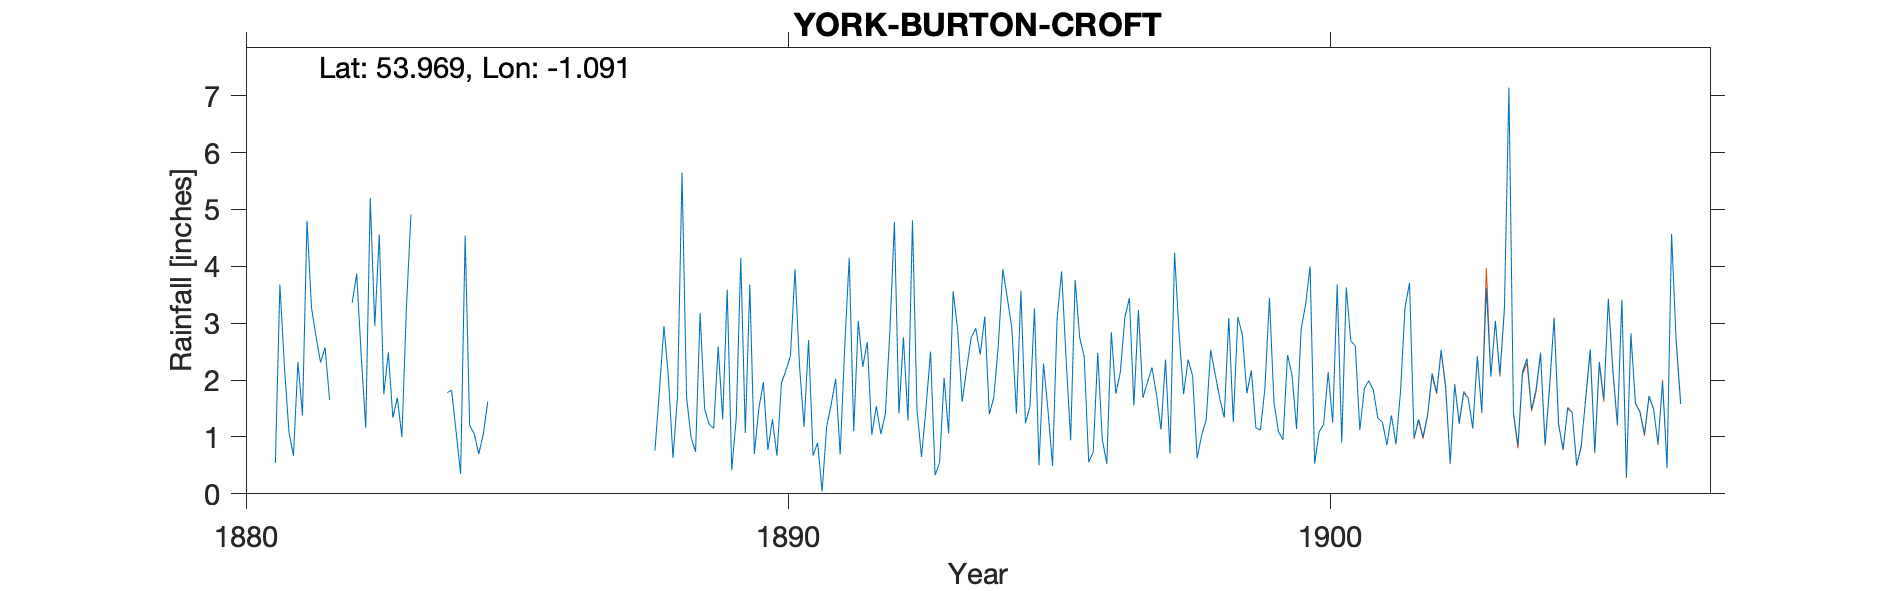

Source data for this figure (header and first rows):
YORK - BURTON CROFT, , , , , , , , , , , , , , , , , , , , , , , 
Grid ref, SE597529, Long, -1.091, Lat, 53.97, Elevation, 50, ft, , , , , , , , , , , , , , , 
Station no, RR4285, , , , , , , , , , , , , , , , , , , , , , 
, 1881, 1882, 1883, 1884, 1885, 1886, 1887, 1888, 1889, 1890, 1891, 1892, 1893, 1894, 1895, 1896, 1897, 1898, 1899, 1900, 1901, 1902, 1903
January, 0.54, 1.65, 1.75, , , , , 0.76, 1.22, 1.96, 0.90, 1.04, 1.52, 2.45, 3.26, 0.56, 1.69, 0.63, 2.17, 3.33, 1.12, 0.98, 1.68
February, 3.68, , 2.49, , , , , 1.82, 1.15, 0.77, 0.04, 1.54, 2.50, 3.12, 0.50, 0.73, 1.96, 1.03, 1.16, 4.00, 1.85, 1.31, 1.15
March, 2.24, , 1.34, 1.78, , , , 2.95, 2.59, 1.31, 1.18, 1.05, 0.33, 1.40, 2.29, 2.48, 2.22, 1.30, 1.12, 0.53, 1.99, 1.00, 2.42
April, 1.09, , 1.69, 1.82, , , , 2.03, 1.31, 0.67, 1.57, 1.41, 0.55, 1.69, 1.46, 0.96, 1.75, 2.53, 1.85, 1.09, 1.82, 1.39, 1.44
May, 0.67, , 1.00, 1.09, , , , 0.63, 3.59, 1.95, 2.02, 2.86, 2.04, 2.62, 0.49, 0.53, 1.13, 2.10, 3.44, 1.22, 1.33, 2.12, 3.63
June, 2.32, 3.36, 3.27, 0.35, , , , 1.72, 0.42, 2.17, 0.69, 4.78, 1.06, 3.95, 3.07, 2.84, 2.36, 1.68, 1.61, 2.14, 1.26, 1.78, 2.06
July, 1.38, 3.87, 4.91, 4.54, , , , 5.65, 1.33, 2.43, 2.58, 1.41, 3.56, 3.44, 3.91, 1.76, 0.71, 1.34, 1.09, 1.25, 0.86, 2.53, 3.04
August, 4.80, 2.43, , 1.20, , , , 1.70, 4.15, 3.95, 4.15, 2.75, 2.88, 2.90, 2.37, 2.14, 4.24, 3.09, 0.95, 3.68, 1.38, 1.89, 2.10
September, 3.27, 1.16, , 1.06, , , , 0.99, 1.07, 2.25, 1.10, 1.29, 1.62, 1.41, 0.94, 3.10, 2.82, 1.26, 2.44, 0.90, 0.87, 0.54, 3.26
October, 2.76, 5.20, , 0.70, , , , 0.74, 3.68, 1.18, 3.04, 4.81, 2.20, 3.57, 3.76, 3.44, 1.75, 3.11, 2.09, 3.63, 1.79, 1.92, 7.14
November, 2.31, 2.95, , 1.04, , , , 3.18, 0.70, 2.70, 2.23, 1.47, 2.75, 1.24, 2.75, 1.55, 2.36, 2.80, 1.14, 2.69, 3.27, 1.23, 1.43
December, 2.57, 4.56, , 1.62, , , , 1.49, 1.50, 0.67, 2.67, 0.65, 2.91, 1.54, 2.41, 3.23, 2.07, 1.77, 2.89, 2.60, 3.71, 1.78, 0.85
Total, 27.63, , , , , , , 23.66, 22.71, 22.01, 22.17, 25.06, 23.92, 29.33, 27.21, 23.32, 25.06, 22.64, 21.95, 27.06, 21.25, 18.47, 30.20
TYRain_1880-1889_10_pt2/091, , , , , , , , , , , , , , , , , , , , , , , 
TYRain_1890-1899_16_pt1/106, , , , , , , , , , , , , , , , , , , , , , , 
TYRain_1900-1909_21_pt1/230, , , , , , , , , , , , , , , , , , , , , , , 
